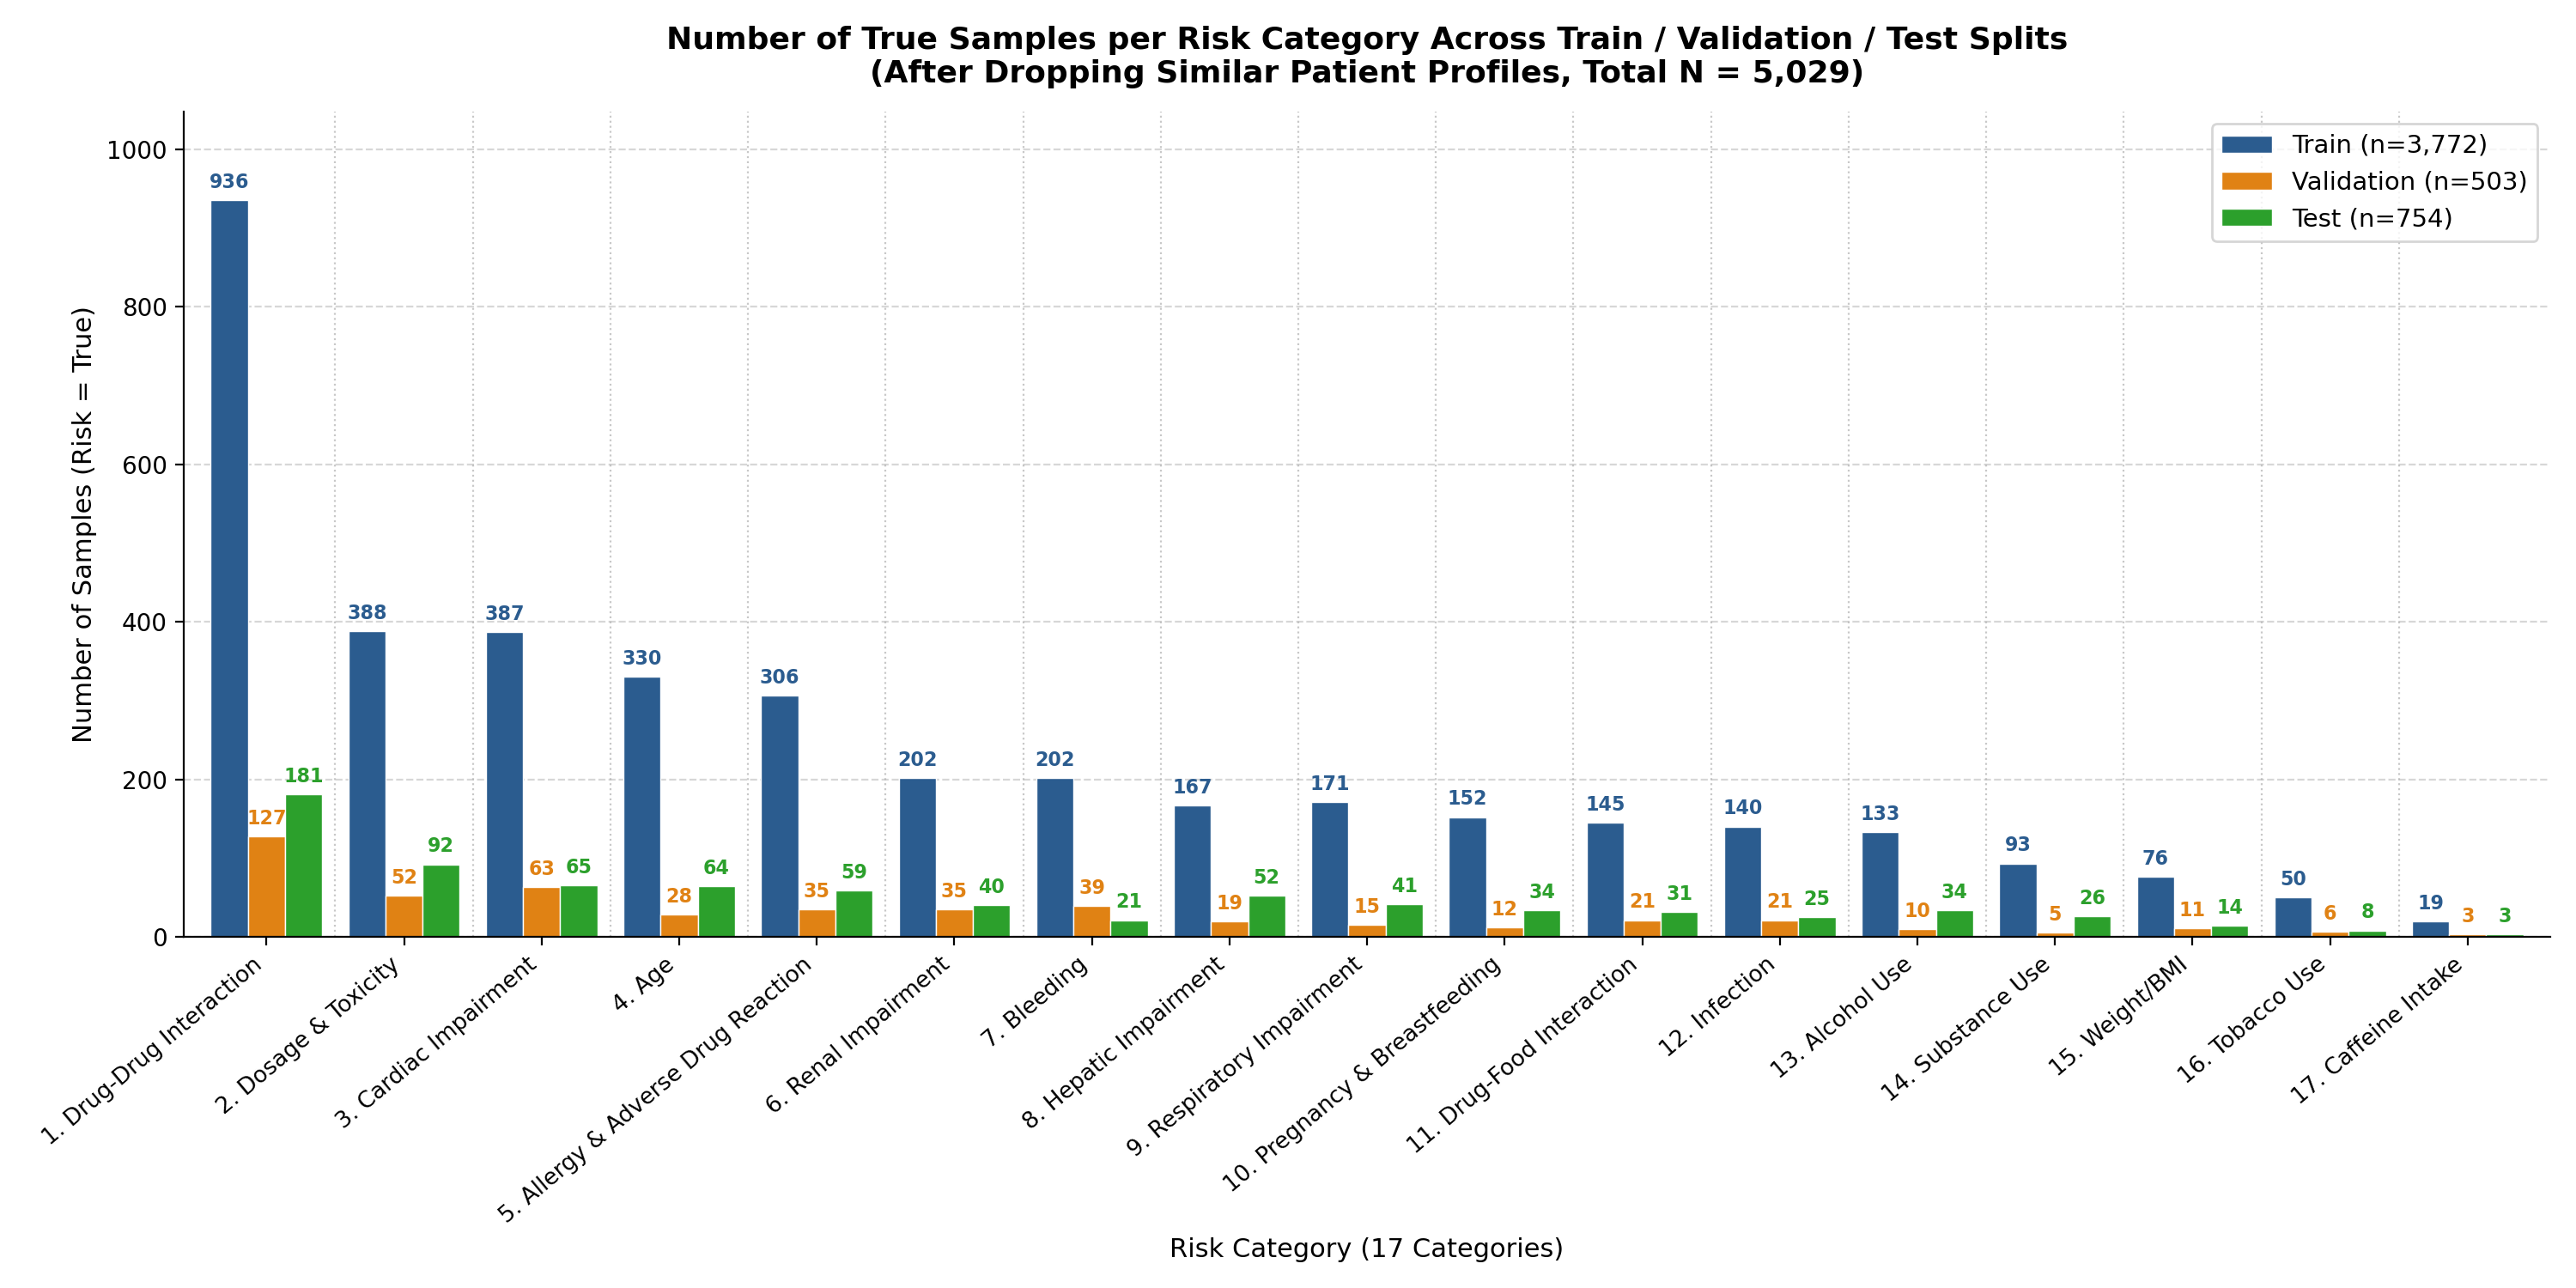

The table this chart was drawn from, first rows:
, Train (n=3,772), Validation (n=503), Test (n=754), Total
Drug-Drug Interaction Risk, 936, 127, 181, 1244
Dosage & Toxicity Risk, 388, 52, 92, 532
Cardiac Impairment Risk, 387, 63, 65, 515
Age Risk, 330, 28, 64, 422
Allergy & Adverse Drug Reaction Risk, 306, 35, 59, 400
Renal Impairment Risk, 202, 35, 40, 277
Bleeding Risk, 202, 39, 21, 262
Hepatic Impairment Risk, 167, 19, 52, 238
Respiratory Impairment Risk, 171, 15, 41, 227
Pregnancy & Breastfeeding Risk, 152, 12, 34, 198
Drug-Food Interaction Risk, 145, 21, 31, 197
Infection Risk, 140, 21, 25, 186
Alcohol Use Risk, 133, 10, 34, 177
Substance Use Risk, 93, 5, 26, 124
Weight/BMI Risk, 76, 11, 14, 101
Tobacco Use Risk, 50, 6, 8, 64
Caffeine Intake Risk, 19, 3, 3, 25
